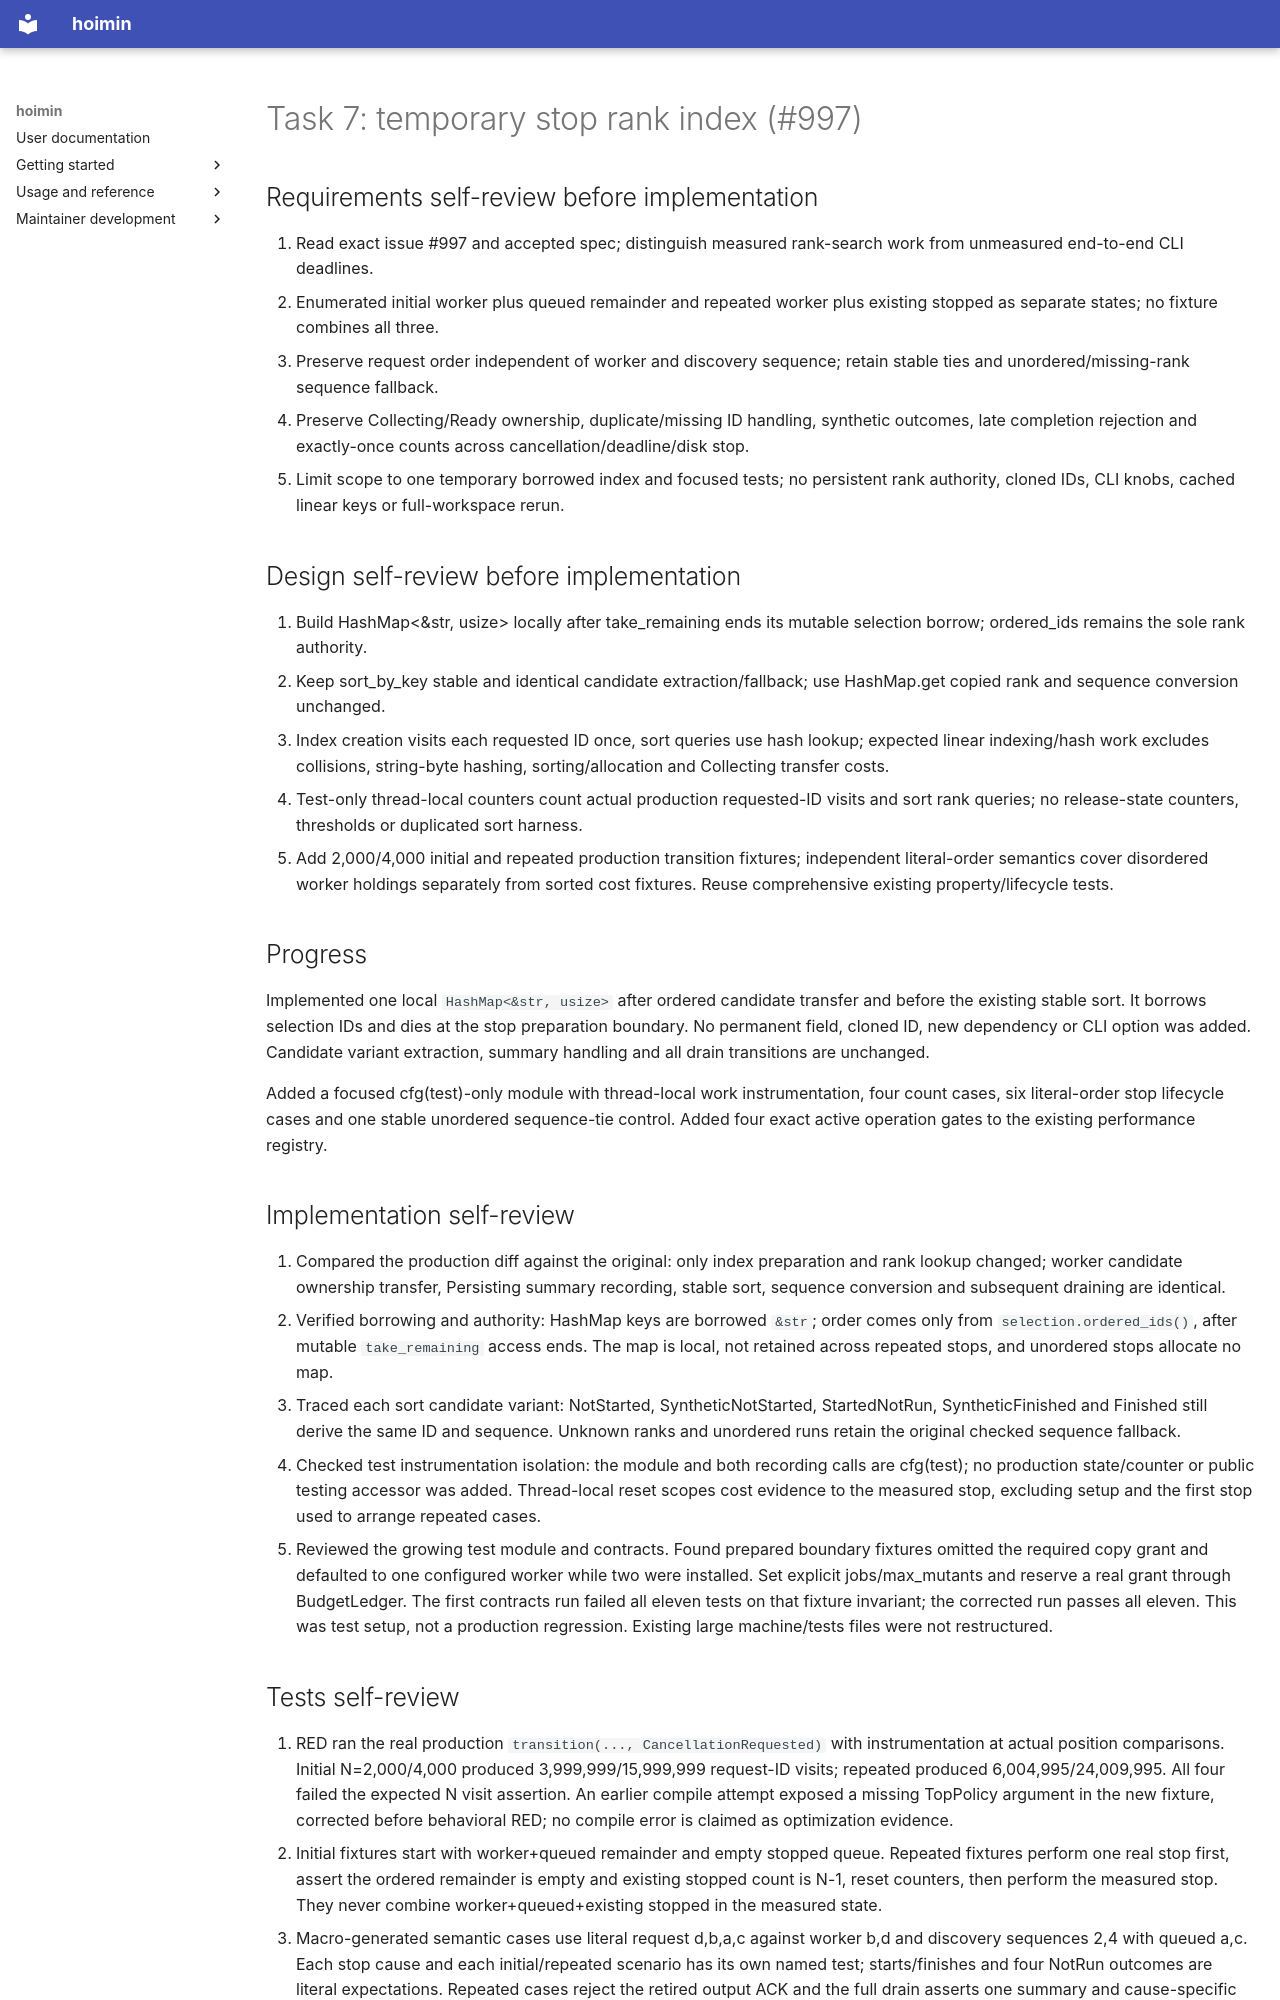

repository: HayaoSuzuki/hoimin · page: development/work/maintenance/2026-10-19-issues-992-998/task-7/index.html · generator: mkdocs

# Task 7: temporary stop rank index (#997)

## Requirements self-review before implementation

1. Read exact issue #997 and accepted spec; distinguish measured rank-search work from unmeasured end-to-end CLI deadlines.
2. Enumerated initial worker plus queued remainder and repeated worker plus existing stopped as separate states; no fixture combines all three.
3. Preserve request order independent of worker and discovery sequence; retain stable ties and unordered/missing-rank sequence fallback.
4. Preserve Collecting/Ready ownership, duplicate/missing ID handling, synthetic outcomes, late completion rejection and exactly-once counts across cancellation/deadline/disk stop.
5. Limit scope to one temporary borrowed index and focused tests; no persistent rank authority, cloned IDs, CLI knobs, cached linear keys or full-workspace rerun.

## Design self-review before implementation

1. Build HashMap<&str, usize> locally after take_remaining ends its mutable selection borrow; ordered_ids remains the sole rank authority.
2. Keep sort_by_key stable and identical candidate extraction/fallback; use HashMap.get copied rank and sequence conversion unchanged.
3. Index creation visits each requested ID once, sort queries use hash lookup; expected linear indexing/hash work excludes collisions, string-byte hashing, sorting/allocation and Collecting transfer costs.
4. Test-only thread-local counters count actual production requested-ID visits and sort rank queries; no release-state counters, thresholds or duplicated sort harness.
5. Add 2,000/4,000 initial and repeated production transition fixtures; independent literal-order semantics cover disordered worker holdings separately from sorted cost fixtures. Reuse comprehensive existing property/lifecycle tests.

## Progress

Implemented one local `HashMap<&str, usize>` after ordered candidate transfer and before the existing stable sort. It borrows selection IDs and dies at the stop preparation boundary. No permanent field, cloned ID, new dependency or CLI option was added. Candidate variant extraction, summary handling and all drain transitions are unchanged.

Added a focused cfg(test)-only module with thread-local work instrumentation, four count cases, six literal-order stop lifecycle cases and one stable unordered sequence-tie control. Added four exact active operation gates to the existing performance registry.

## Implementation self-review

1. Compared the production diff against the original: only index preparation and rank lookup changed; worker candidate ownership transfer, Persisting summary recording, stable sort, sequence conversion and subsequent draining are identical.
2. Verified borrowing and authority: HashMap keys are borrowed `&str`; order comes only from `selection.ordered_ids()`, after mutable `take_remaining` access ends. The map is local, not retained across repeated stops, and unordered stops allocate no map.
3. Traced each sort candidate variant: NotStarted, SyntheticNotStarted, StartedNotRun, SyntheticFinished and Finished still derive the same ID and sequence. Unknown ranks and unordered runs retain the original checked sequence fallback.
4. Checked test instrumentation isolation: the module and both recording calls are cfg(test); no production state/counter or public testing accessor was added. Thread-local reset scopes cost evidence to the measured stop, excluding setup and the first stop used to arrange repeated cases.
5. Reviewed the growing test module and contracts. Found prepared boundary fixtures omitted the required copy grant and defaulted to one configured worker while two were installed. Set explicit jobs/max_mutants and reserve a real grant through BudgetLedger. The first contracts run failed all eleven tests on that fixture invariant; the corrected run passes all eleven. This was test setup, not a production regression. Existing large machine/tests files were not restructured.
